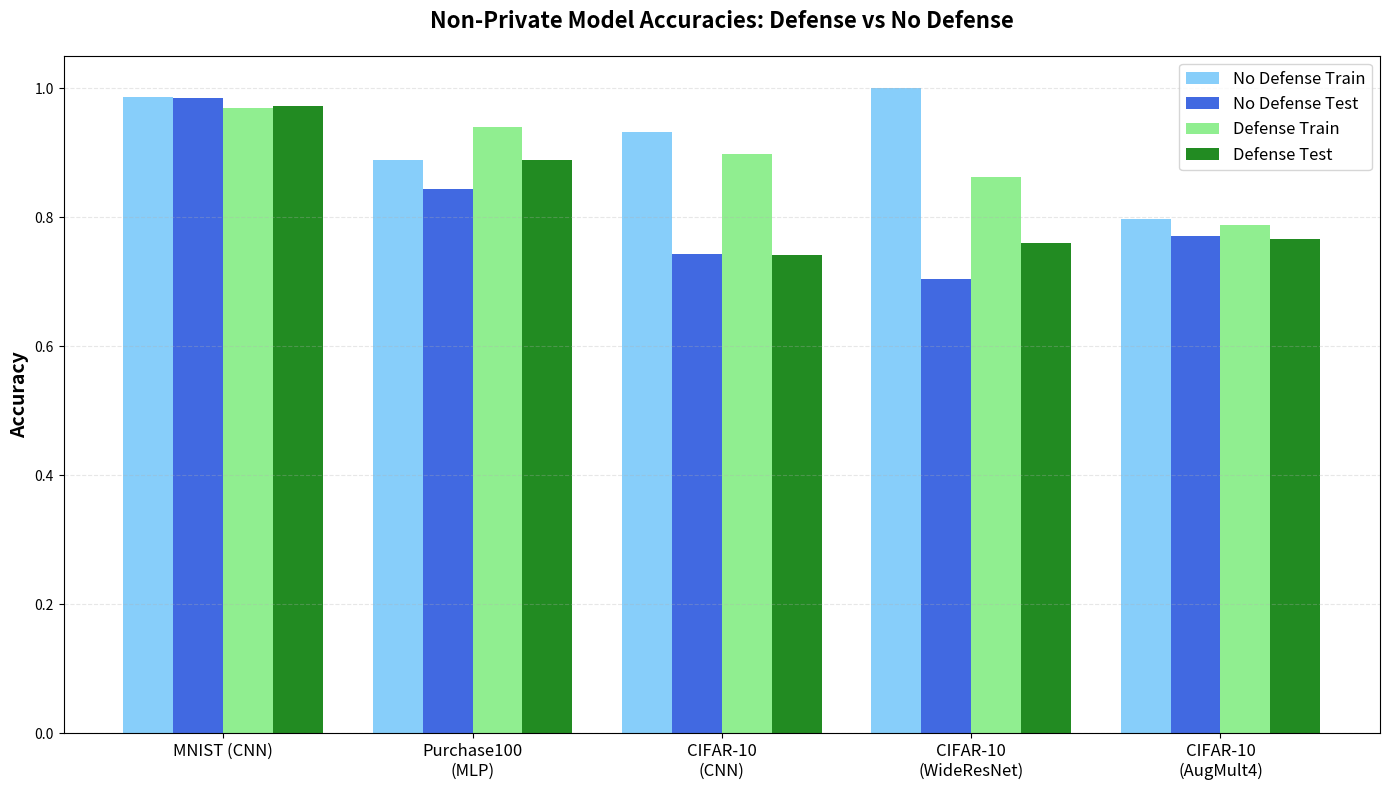
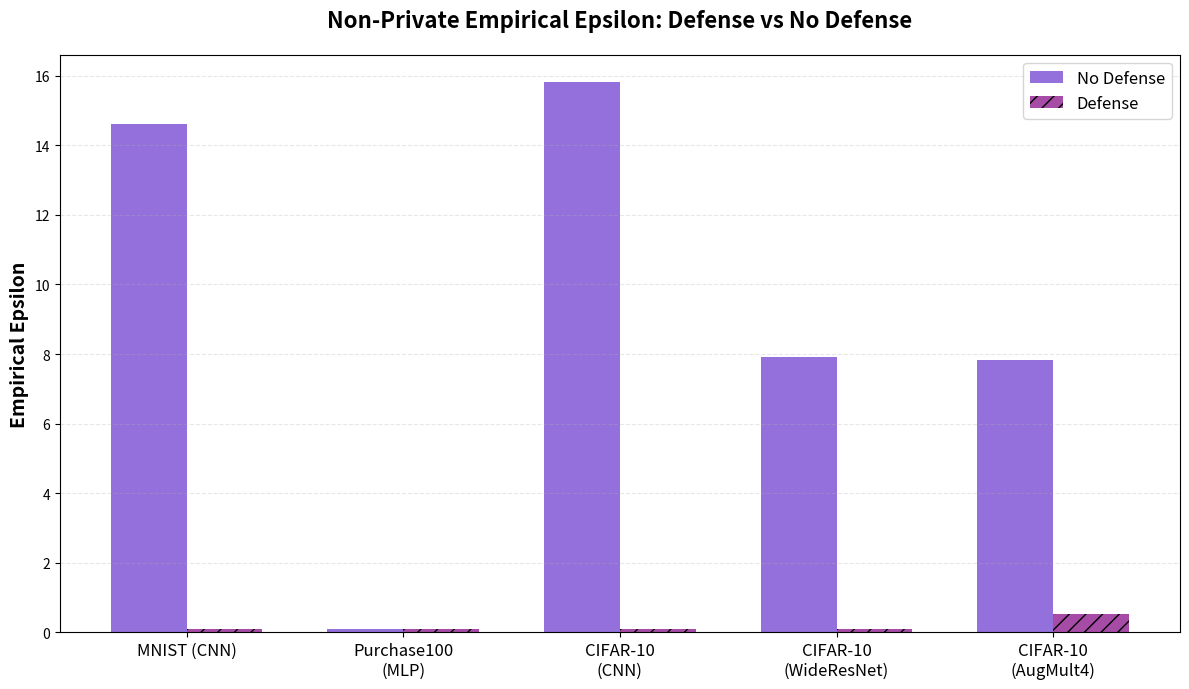

Generate these figures, in order, with matplotlib:
import matplotlib.pyplot as plt
import numpy as np
import os

def main():
    output_dir = "plots_results/non_private_tradeoffs"
    if not os.path.exists(output_dir):
        os.makedirs(output_dir)

    # Data - REPLACE these with your actual numbers
    datasets = [
        "MNIST (CNN)", 
        "Purchase100\n(MLP)", 
        "CIFAR-10\n(CNN)", 
        "CIFAR-10\n(WideResNet)", 
        "CIFAR-10\n(AugMult4)"
    ]
    
    # Structure: [MNIST, Purchase, CIFAR-CNN, CIFAR-WRN, CIFAR-AugMult]
    data = {
        "no_defense": {
            "train": [0.9862066667, 0.8886104591, 0.931764, 1.0, 0.796672],
            "test":  [0.98442,      0.8441099709, 0.74334,  0.7044, 0.7715],
            "eps":   [14.6179,      0.1,          15.8092,  7.9041, 7.8194]
        },
        "defense": {
            "train": [0.9692833333, 0.9397239254, 0.89844, 0.86166, 0.788116],
            "test":  [0.97174,      0.8891777524, 0.74086, 0.7599,  0.76556],
            "eps":   [0.1,          0.1,          0.1,     0.1,     0.5241]
        }
    }


    # ==========================================
    # Plot 1: Accuracies (Bar Graph)
    # ==========================================
    fig, ax = plt.subplots(figsize=(14, 8))
    
    x = np.arange(len(datasets))
    width = 0.2  # width of each bar
    
    # Order: No Def Train, No Def Test, Def Train, Def Test
    rects1 = ax.bar(x - 1.5*width, data["no_defense"]["train"], width, label='No Defense Train', color='lightskyblue')
    rects2 = ax.bar(x - 0.5*width, data["no_defense"]["test"], width, label='No Defense Test', color='royalblue')
    rects3 = ax.bar(x + 0.5*width, data["defense"]["train"], width, label='Defense Train', color='lightgreen')
    rects4 = ax.bar(x + 1.5*width, data["defense"]["test"], width, label='Defense Test', color='forestgreen')

    ax.set_ylabel('Accuracy', fontsize=14, fontweight='bold')
    ax.set_title('Non-Private Model Accuracies: Defense vs No Defense', fontsize=16, fontweight='bold', pad=20)
    ax.set_xticks(x)
    ax.set_xticklabels(datasets, fontsize=12)
    ax.legend(fontsize=12)
    ax.set_ylim(0, 1.05)
    ax.grid(True, axis='y', alpha=0.3, linestyle='--')

    # autolabel removed

    plt.tight_layout()
    save_path_acc = os.path.join(output_dir, "non_private_accuracies.png")
    plt.savefig(save_path_acc, dpi=300)
    print(f"Saved accuracy plot to {save_path_acc}")
    plt.close()

    # ==========================================
    # Plot 2: Empirical Epsilon (Bar Graph)
    # ==========================================
    fig, ax = plt.subplots(figsize=(12, 7))
    
    width = 0.35
    
    rects1 = ax.bar(x - width/2, data["no_defense"]["eps"], width, label='No Defense', color='mediumpurple')
    rects2 = ax.bar(x + width/2, data["defense"]["eps"], width, label='Defense', color='purple', hatch='//', alpha=0.7)

    ax.set_ylabel('Empirical Epsilon', fontsize=14, fontweight='bold')
    ax.set_title('Non-Private Empirical Epsilon: Defense vs No Defense', fontsize=16, fontweight='bold', pad=20)
    ax.set_xticks(x)
    ax.set_xticklabels(datasets, fontsize=12)
    ax.legend(fontsize=12)
    ax.grid(True, axis='y', alpha=0.3, linestyle='--')
    
    # autolabel_eps removed

    plt.tight_layout()
    save_path_eps = os.path.join(output_dir, "non_private_epsilon.png")
    plt.savefig(save_path_eps, dpi=300)
    print(f"Saved epsilon plot to {save_path_eps}")
    plt.close()

if __name__ == "__main__":
    main()
